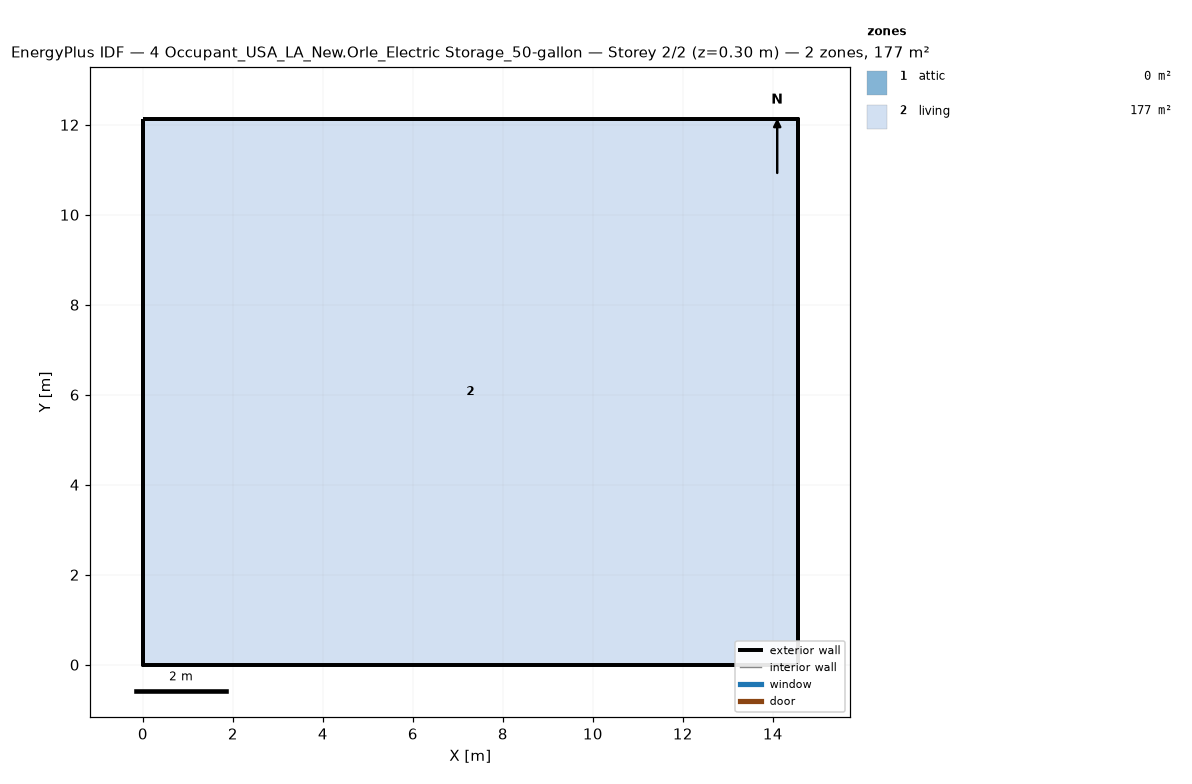
=== STOREY PLAN SPEC (per zone: floor XY polygon, exterior-wall plan segments, windows/doors) ===
zone 1: attic  (0.0 m²)
  exterior wall: (14.55, 0.00) – (14.55, 12.13) – (14.55, 6.06)  [18.2 m]
  exterior wall: (0.00, 12.13) – (0.00, 0.00) – (0.00, 6.06)  [18.2 m]
zone 2: living  (176.5 m²)
  floor: (0.00, 0.00) (0.00, 12.13) (14.55, 12.13) (14.55, 0.00)
  exterior wall: (0.00, 0.00) – (14.55, 0.00)  [14.6 m]
  exterior wall: (14.55, 0.00) – (14.55, 12.13)  [12.1 m]
  exterior wall: (14.55, 12.13) – (0.00, 12.13)  [14.6 m]
  exterior wall: (0.00, 12.13) – (0.00, 0.00)  [12.1 m]

=== DERIVED (storey summary) ===
Building: 4 Occupant_USA_LA_New.Orle_Electric Storage_50-gallon
Storey: 2 of 2  (floor level z = 0.30 m)
Storey gross floor area: 176.5 m²
Zones on this storey: 2
  - attic: floor 0.0 m²; exterior wall 36.4 m (24.5 m²); WWR 0.0%
  - living: floor 176.5 m²; exterior wall 53.4 m (146.4 m²); WWR 0.0%
Zone adjacency: (none detected)